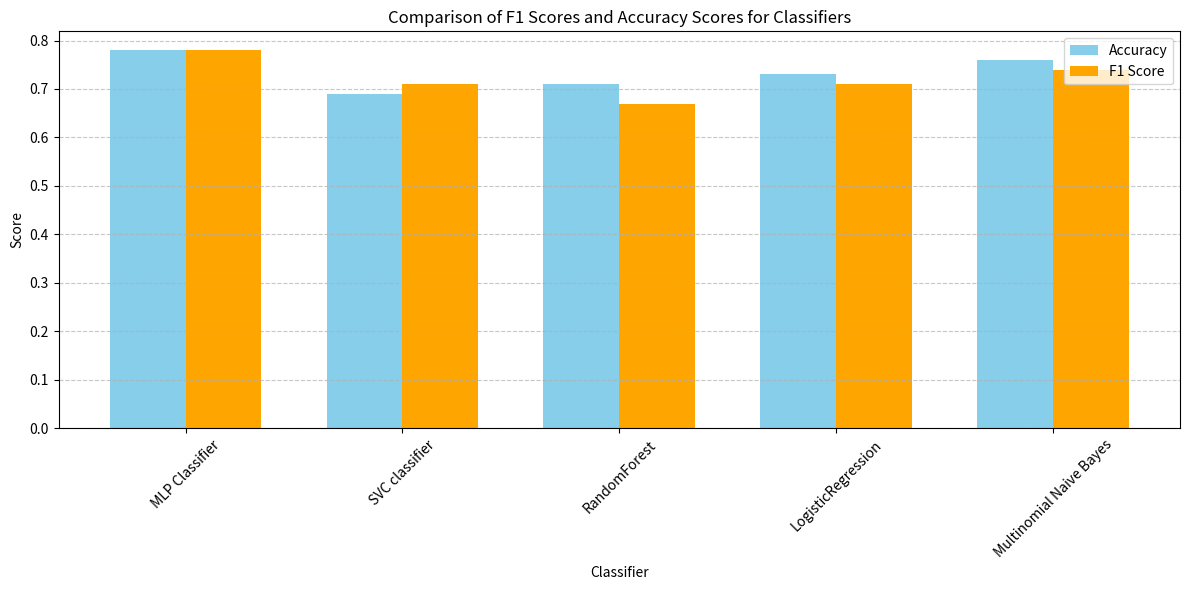

Reproduce this figure in Python.
import pandas as pd
import matplotlib.pyplot as plt


data = {
    'Classifier': ['MLP Classifier', 'SVC classifier', 'RandomForest', 'LogisticRegression', 'Multinomial Naive Bayes'],
    'Accuracy': [0.78, 0.69, 0.71, 0.73, 0.76],
    'F1 Score': [0.78, 0.71, 0.67, 0.71, 0.74]
}

df = pd.DataFrame(data)

import numpy as np

plt.figure(figsize=(12, 6))

# Define the positions for the bars
bar_width = 0.35
index = np.arange(len(df['Classifier']))

# Plot Accuracy scores
plt.bar(index, df['Accuracy'], bar_width, color='skyblue', label='Accuracy')

# Plot F1 scores
plt.bar(index + bar_width, df['F1 Score'], bar_width, color='orange', label='F1 Score')

plt.title('Comparison of F1 Scores and Accuracy Scores for Classifiers')
plt.xlabel('Classifier')
plt.ylabel('Score')
plt.legend()
plt.xticks(index + bar_width / 2, df['Classifier'], rotation=45)
plt.grid(axis='y', linestyle='--', alpha=0.7)
plt.tight_layout()

plt.show()
